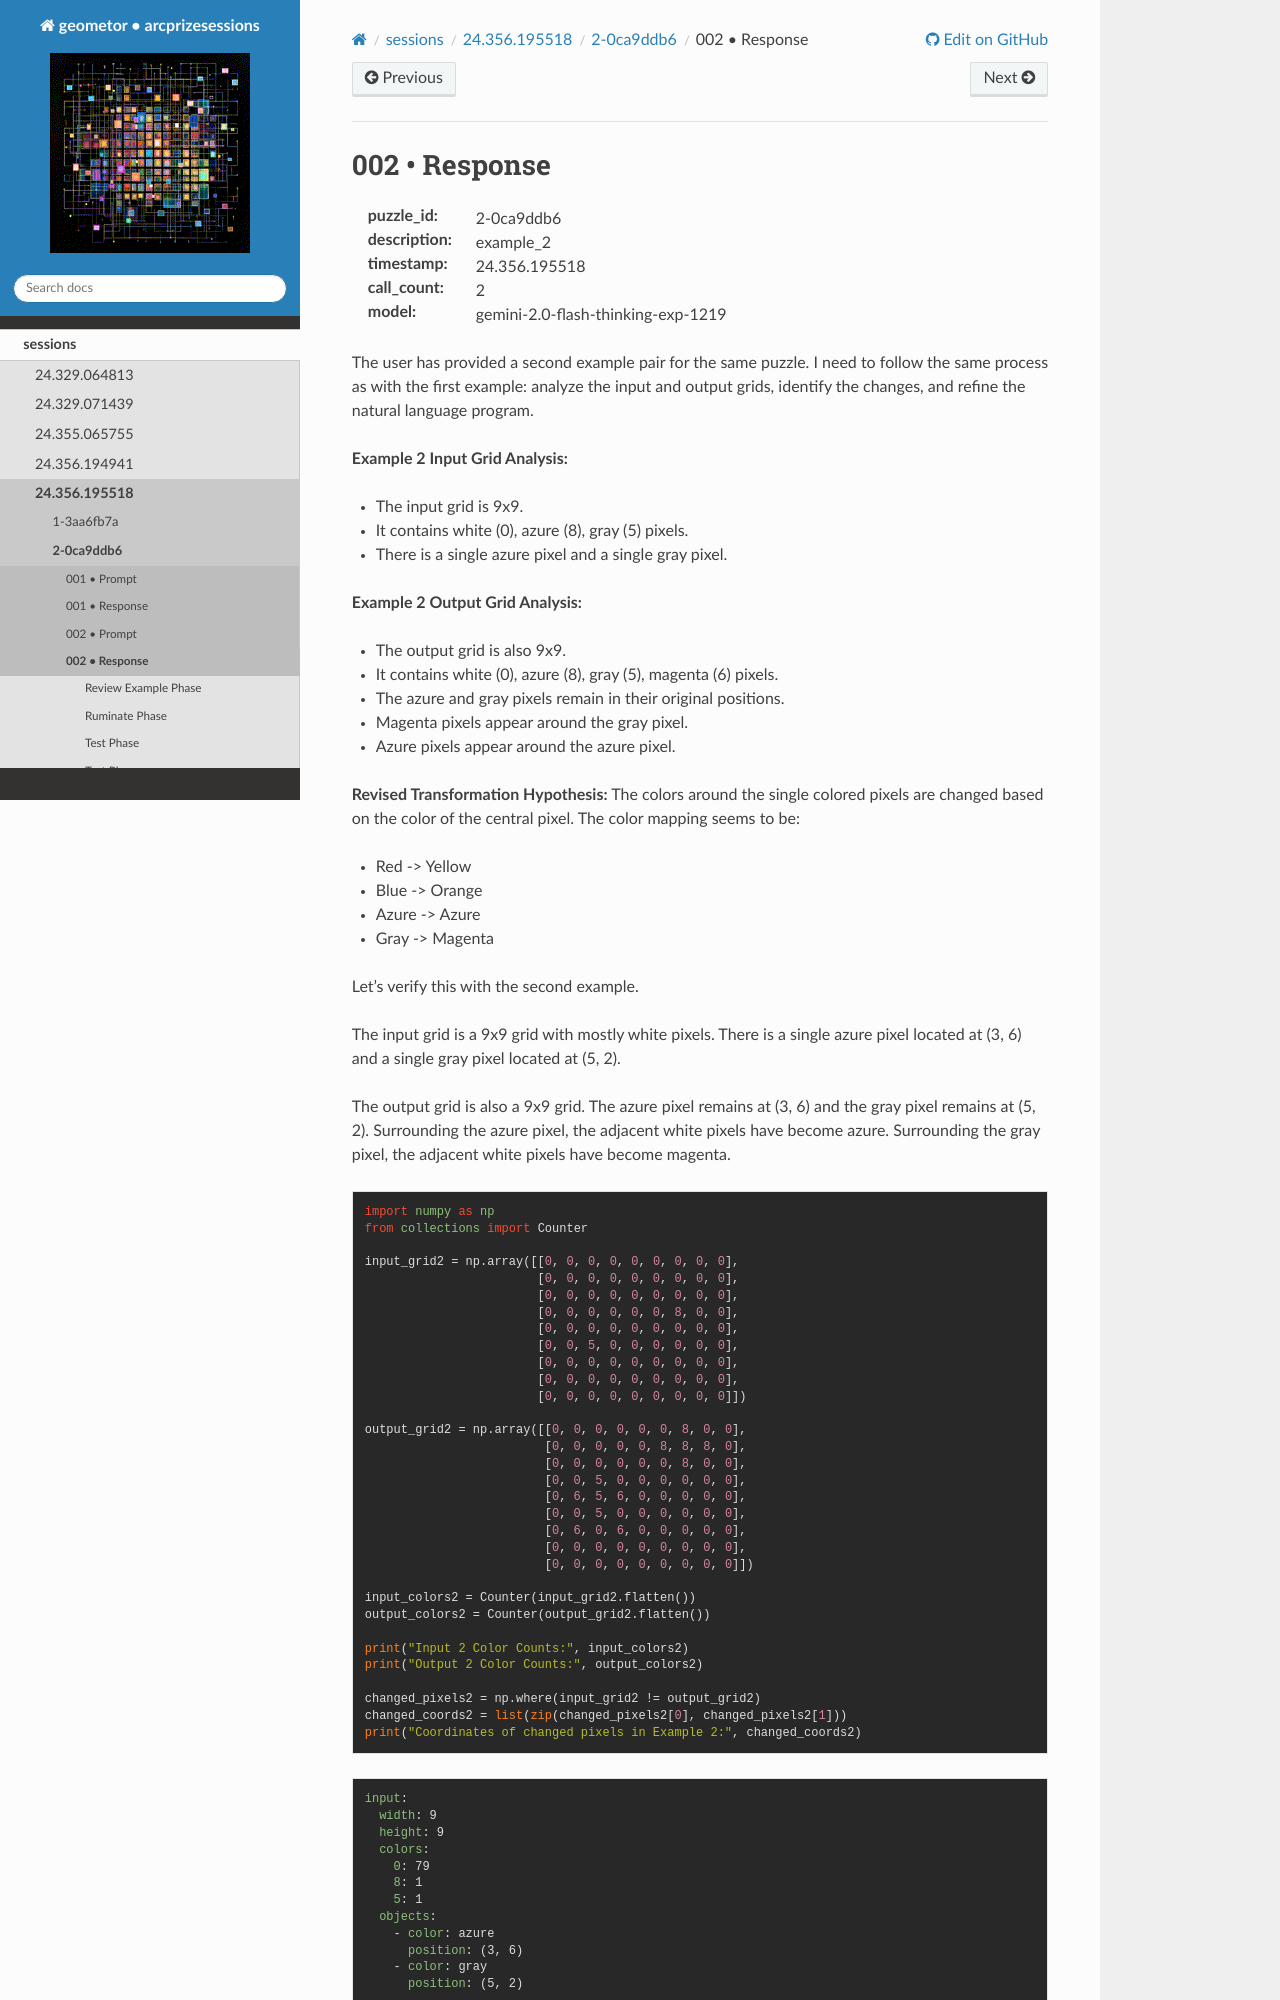

repository: geometor/arcprizesessions · page: sessions/24.356.195518/2-0ca9ddb6/002-response/index.html · generator: sphinx

002 • Response
==============

:puzzle_id: 2-0ca9ddb6
:description: example_2
:timestamp: 24.356.195518
:call_count: 2

:model: gemini-2.0-flash-thinking-exp-1219






The user has provided a second example pair for the same puzzle. I need to follow the same process as with the first example: analyze the input and output grids, identify the changes, and refine the natural language program.

**Example 2 Input Grid Analysis:**


* The input grid is 9x9.
* It contains white (0), azure (8), gray (5) pixels.
* There is a single azure pixel and a single gray pixel.

**Example 2 Output Grid Analysis:**


* The output grid is also 9x9.
* It contains white (0), azure (8), gray (5), magenta (6) pixels.
* The azure and gray pixels remain in their original positions.
* Magenta pixels appear around the gray pixel.
* Azure pixels appear around the azure pixel.

**Revised Transformation Hypothesis:**
The colors around the single colored pixels are changed based on the color of the central pixel. The color mapping seems to be:


* Red -> Yellow
* Blue -> Orange
* Azure -> Azure
* Gray -> Magenta

Let's verify this with the second example.

The input grid is a 9x9 grid with mostly white pixels. There is a single azure pixel located at (3, 6) and a single gray pixel located at (5, 2).

The output grid is also a 9x9 grid. The azure pixel remains at (3, 6) and the gray pixel remains at (5, 2). Surrounding the azure pixel, the adjacent white pixels have become azure. Surrounding the gray pixel, the adjacent white pixels have become magenta.

.. code-block:: python

   import numpy as np
   from collections import Counter

   input_grid2 = np.array([[0, 0, 0, 0, 0, 0, 0, 0, 0],
                           [0, 0, 0, 0, 0, 0, 0, 0, 0],
                           [0, 0, 0, 0, 0, 0, 0, 0, 0],
                           [0, 0, 0, 0, 0, 0, 8, 0, 0],
                           [0, 0, 0, 0, 0, 0, 0, 0, 0],
                           [0, 0, 5, 0, 0, 0, 0, 0, 0],
                           [0, 0, 0, 0, 0, 0, 0, 0, 0],
                           [0, 0, 0, 0, 0, 0, 0, 0, 0],
                           [0, 0, 0, 0, 0, 0, 0, 0, 0]])

   output_grid2 = np.array([[0, 0, 0, 0, 0, 0, 8, 0, 0],
                            [0, 0, 0, 0, 0, 8, 8, 8, 0],
                            [0, 0, 0, 0, 0, 0, 8, 0, 0],
                            [0, 0, 5, 0, 0, 0, 0, 0, 0],
                            [0, 6, 5, 6, 0, 0, 0, 0, 0],
                            [0, 0, 5, 0, 0, 0, 0, 0, 0],
                            [0, 6, 0, 6, 0, 0, 0, 0, 0],
                            [0, 0, 0, 0, 0, 0, 0, 0, 0],
                            [0, 0, 0, 0, 0, 0, 0, 0, 0]])

   input_colors2 = Counter(input_grid2.flatten())
   output_colors2 = Counter(output_grid2.flatten())

   print("Input 2 Color Counts:", input_colors2)
   print("Output 2 Color Counts:", output_colors2)

   changed_pixels2 = np.where(input_grid2 != output_grid2)
   changed_coords2 = list(zip(changed_pixels2[0], changed_pixels2[1]))
   print("Coordinates of changed pixels in Example 2:", changed_coords2)

.. code-block:: yaml
